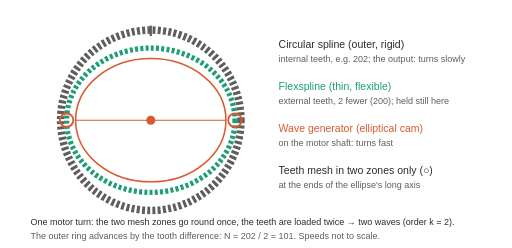
t = 0.00 s
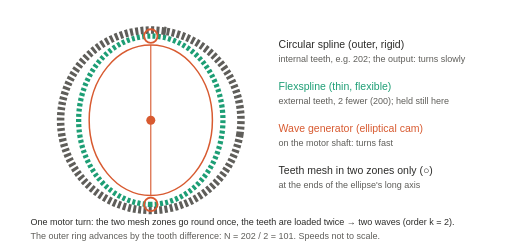
t = 1.00 s
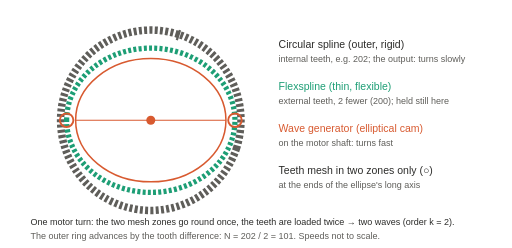
t = 2.00 s
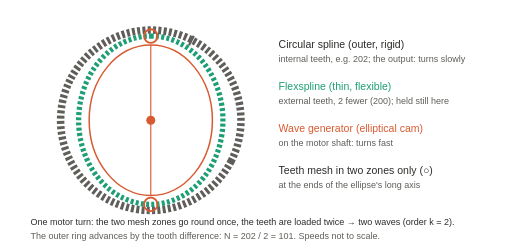
t = 3.00 s
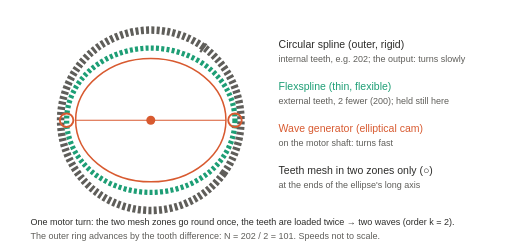
t = 4.00 s

The animated SVG that drew these frames (rendered in a browser with its animation timeline set to each time). Animation: 2 SMIL elements (animateTransform=2); frames cover the first 4.00 s, repeats indefinitely.

<svg xmlns="http://www.w3.org/2000/svg" width="680" height="330" viewBox="0 0 680 330" font-family="Helvetica, Arial, sans-serif">
<title>Strain-wave gear: two mesh zones per motor turn</title>
<rect width="680" height="330" fill="#FFFFFF"/>
<g>
<circle cx="200" cy="160" r="120" fill="none" stroke="#5F5E5A" stroke-width="10" stroke-dasharray="4 3"/>
<line x1="200" y1="34" x2="200" y2="48" stroke="#5F5E5A" stroke-width="3"/>
<animateTransform attributeName="transform" type="rotate" from="0 200 160" to="360 200 160" dur="40s" repeatCount="indefinite"/>
</g>
<g>
<ellipse cx="200" cy="160" rx="112" ry="96" fill="none" stroke="#1D9E75" stroke-width="7" stroke-dasharray="4 3"/>
<ellipse cx="200" cy="160" rx="100" ry="82" fill="none" stroke="#D85A30" stroke-width="2"/>
<circle cx="312" cy="160" r="9" fill="none" stroke="#D85A30" stroke-width="2.5"/>
<circle cx="88" cy="160" r="9" fill="none" stroke="#D85A30" stroke-width="2.5"/>
<line x1="200" y1="160" x2="300" y2="160" stroke="#D85A30" stroke-width="1.5"/>
<line x1="200" y1="160" x2="100" y2="160" stroke="#D85A30" stroke-width="1.5"/>
<animateTransform attributeName="transform" type="rotate" from="0 200 160" to="360 200 160" dur="4s" repeatCount="indefinite"/>
</g>
<circle cx="200" cy="160" r="6" fill="#D85A30"/>
<text x="370" y="64" font-size="14" font-weight="500" fill="#2C2C2A">Circular spline (outer, rigid)</text>
<text x="370" y="82" font-size="12" fill="#5F5E5A">internal teeth, e.g. 202; the output: turns slowly</text>
<text x="370" y="120" font-size="14" font-weight="500" fill="#1D9E75">Flexspline (thin, flexible)</text>
<text x="370" y="138" font-size="12" fill="#5F5E5A">external teeth, 2 fewer (200); held still here</text>
<text x="370" y="176" font-size="14" font-weight="500" fill="#D85A30">Wave generator (elliptical cam)</text>
<text x="370" y="194" font-size="12" fill="#5F5E5A">on the motor shaft: turns fast</text>
<text x="370" y="232" font-size="14" font-weight="500" fill="#2C2C2A">Teeth mesh in two zones only (○)</text>
<text x="370" y="250" font-size="12" fill="#5F5E5A">at the ends of the ellipse's long axis</text>
<text x="40" y="300" font-size="12" fill="#2C2C2A">One motor turn: the two mesh zones go round once, the teeth are loaded twice → two waves (order k = 2).</text>
<text x="40" y="318" font-size="12" fill="#5F5E5A">The outer ring advances by the tooth difference: N = 202 / 2 = 101. Speeds not to scale.</text>
</svg>
